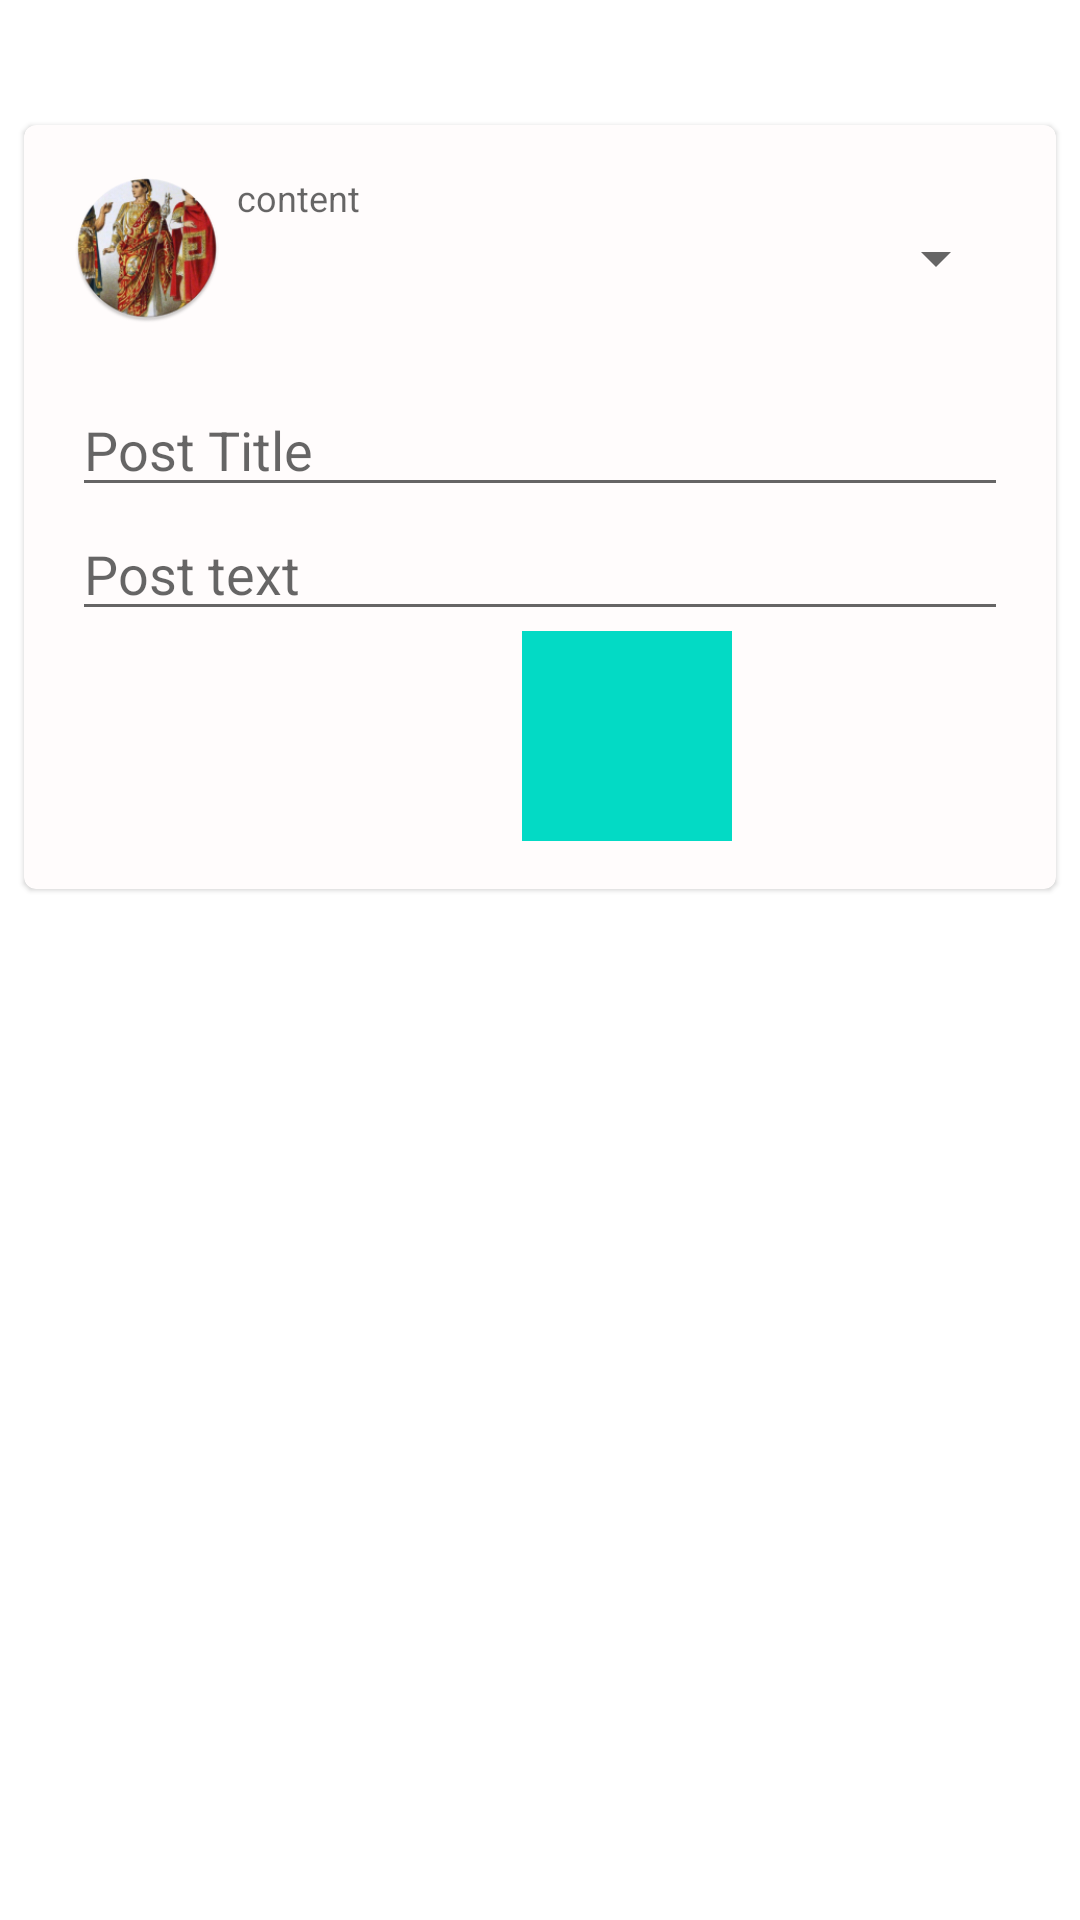

This screen was rendered from an Android layout file. Write that file and the resources it references.
<!-- AndroidManifest.xml: application theme AppTheme -->
<!-- res/layout/fragment_add_post.xml -->
<?xml version="1.0" encoding="utf-8"?>
<LinearLayout
    xmlns:android="http://schemas.android.com/apk/res/android"
    xmlns:app="http://schemas.android.com/apk/res-auto"
    xmlns:tools="http://schemas.android.com/tools"
    android:layout_width="match_parent"
    android:layout_height="wrap_content"
    tools:context=".views.fragments.AddPostFragment"
    android:orientation="vertical">

    <TextView
        android:layout_width="wrap_content"
        android:layout_height="wrap_content"
        android:text="Add Post"
        android:paddingStart="10dp"
        android:textSize="25sp"
        android:textColor="#FFFFFF"/>

    <com.google.android.material.card.MaterialCardView
        android:id="@+id/card"
        android:layout_width="match_parent"
        android:layout_height="wrap_content"
        android:layout_margin="8dp"
        android:clickable="true"
        app:cardBackgroundColor="#FFFCFC">

        <LinearLayout
            android:layout_width="match_parent"
            android:layout_height="wrap_content"
            android:orientation="vertical">

            

            <LinearLayout
                android:layout_width="match_parent"
                android:layout_height="wrap_content"
                android:orientation="vertical"
                android:padding="16dp">

                


                <LinearLayout
                    android:layout_width="match_parent"
                    android:layout_height="match_parent"
                    android:orientation="horizontal">

                    <ImageView
                        android:id="@+id/imageView6"
                        android:layout_width="50dp"
                        android:layout_height="50dp"
                        android:layout_marginBottom="20dp"
                        android:layout_weight="0"
                        app:srcCompat="@mipmap/patricians_round" />

                    <LinearLayout
                        android:layout_width="match_parent"
                        android:layout_height="wrap_content"
                        android:layout_weight="0"
                        android:orientation="vertical">

                        <TextView
                            android:id="@+id/singlePostAuthor"
                            android:layout_width="wrap_content"
                            android:layout_height="wrap_content"
                            android:layout_marginStart="5dp"
                            android:layout_marginTop="0dp"
                            android:text="@string/content"
                            android:textAlignment="center"
                            android:textAppearance="@style/TextAppearance.AppCompat.Display1"
                            android:textColor="?android:attr/textColorSecondary"
                            android:textSize="12sp" />

                        <Spinner
                            android:id="@+id/spinnerSubforumChoice"
                            android:layout_width="match_parent"
                            android:layout_height="wrap_content"
                            />
                    </LinearLayout>

                </LinearLayout>

                <EditText
                    android:id="@+id/newPostTitle"
                    android:layout_width="match_parent"
                    android:layout_height="wrap_content"
                    android:hint="Post Title"
                    android:textColor="#0D1211" />

                <EditText
                    android:id="@+id/newPostText"
                    android:layout_width="match_parent"
                    android:layout_height="wrap_content"
                    android:hint="Post text"
                    android:textColor="#150D0D" />

                <ImageButton
                    android:id="@+id/addNewPostButton"
                    android:layout_width="70dp"
                    android:layout_height="70dp"
                    android:background="@color/colorAccent"
                    android:src="@drawable/ic_baseline_add_24"
                    android:translationX="150dp" />

            </LinearLayout>

            

        </LinearLayout>

    </com.google.android.material.card.MaterialCardView>

</LinearLayout>
<!-- resources referenced by this layout -->
<resources>
  <color name="colorAccent">#03DAC5</color>
  <!-- mipmap patricians_round: png bitmap (mipmap-xxhdpi, 49296 bytes) -->
  <string name="content">content</string>
  <style name="AppTheme" parent="Theme.MaterialComponents.DayNight.NoActionBar">
          
          <item name="colorPrimary">#21EDC4</item>
          <item name="colorPrimaryDark">#09CCB3</item>
          <item name="colorAccent">@color/colorAccent</item>
          <item name="backgroundColor">#B1B9BA</item>
  
      </style>
</resources>
